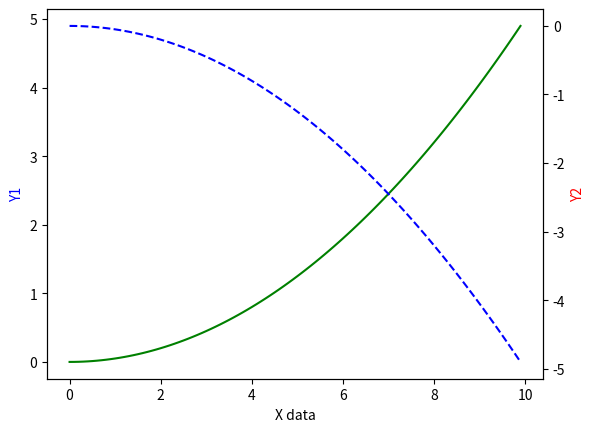

Reproduce this figure in Python.
import numpy as np
import matplotlib.pyplot as plt

x = np.arange(0, 10, 0.1)
y1 = 0.05*x**2
y2 = -1*y1

fig, ax1 = plt.subplots()
ax2 = ax1.twinx()
ax1.plot(x, y1, 'g-')
ax2.plot(x, y2, 'b--')
ax1.set_xlabel('X data')
ax1.set_ylabel('Y1', color='b')
ax2.set_ylabel('Y2', color='r')

plt.show()
